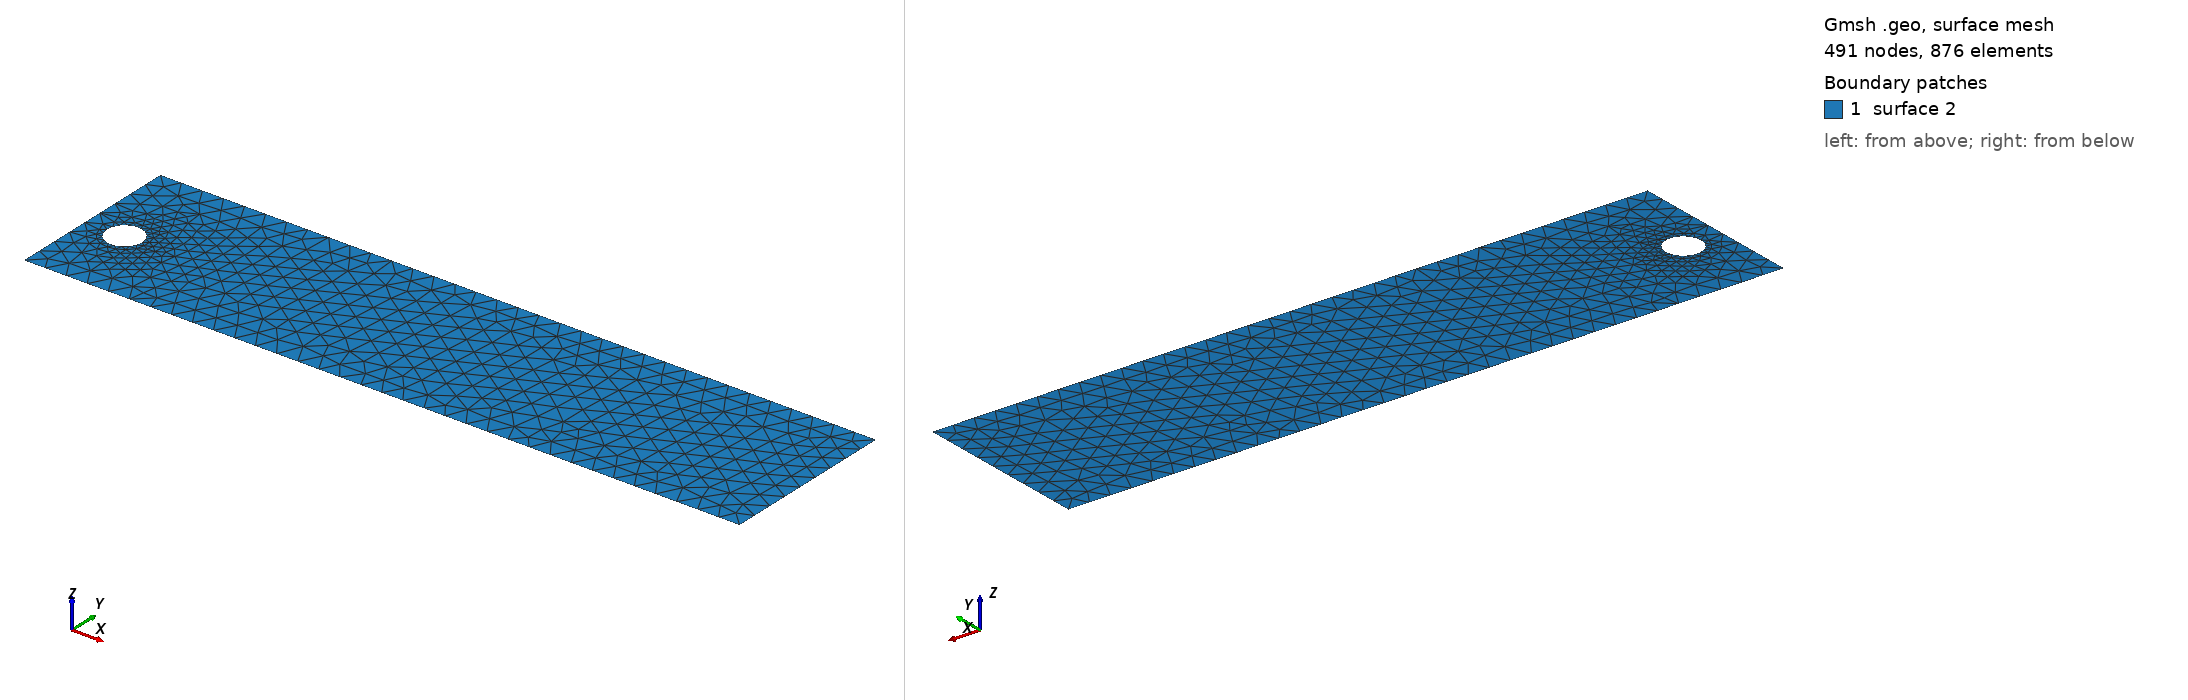

Gmsh geometry script, surface-meshed: 491 nodes, 876 surface elements. Boundary patches (legend numbers): 1 surface 2. Left view from above one corner, right view from below the opposite corner. The script declares no physical surfaces, so the legend lists its geometric surfaces. The drawing asked Gmsh for element sizes between 1% and 20% of the model's largest extent; the script's own settings can give other sizes.

=== cad_141.geo (drawn) ===
//+
SetFactory("OpenCASCADE");
//+
Point(1) = {0.068286, -3.651134, 0.000000, 1.000000};
//+
Point(2) = {33.096491, -3.651134, 0.000000, 1.000000};
//+
Point(3) = {33.096491, 4.535550, 0.000000, 1.000000};
//+
Point(4) = {0.068286, 4.535550, 0.000000, 1.000000};
//+
Line(1) = {4, 1};
//+
Line(2) = {1, 2};
//+
Line(3) = {2, 3};
//+
Line(4) = {3, 4};
//+
Curve Loop(1) = {1, 2, 3, 4};
//+
Point(6) = {2.665672, 0.060065, 0.000000, 0.081041};
//+
Point(5) = {1.855264, 0.060065, 0.000000, 0.081041};
//+
Point(7) = {1.450060, 0.761899, 0.000000, 0.081041};
//+
Point(8) = {1.450060, -0.641769, 0.000000, 0.081041};
//+
Ellipse(5) = {6, 5, 7, 7};
//+
Ellipse(6) = {7, 5, 8, 8};
//+
Ellipse(7) = {8, 5, 6, 6};
//+
Curve Loop(2) = {5, 6, 7};
//+
Plane Surface(2) = {1, 2};
//+
Physical Curve("INFLOW", 100) = {1};
//+
Physical Curve("OUTFLOW", 101) = {3};
//+
Physical Curve("WALL_BOUNDARY", 102) = {2, 4};
//+
Physical Curve("OBSTACLE", 103) = {5, 6, 7};
